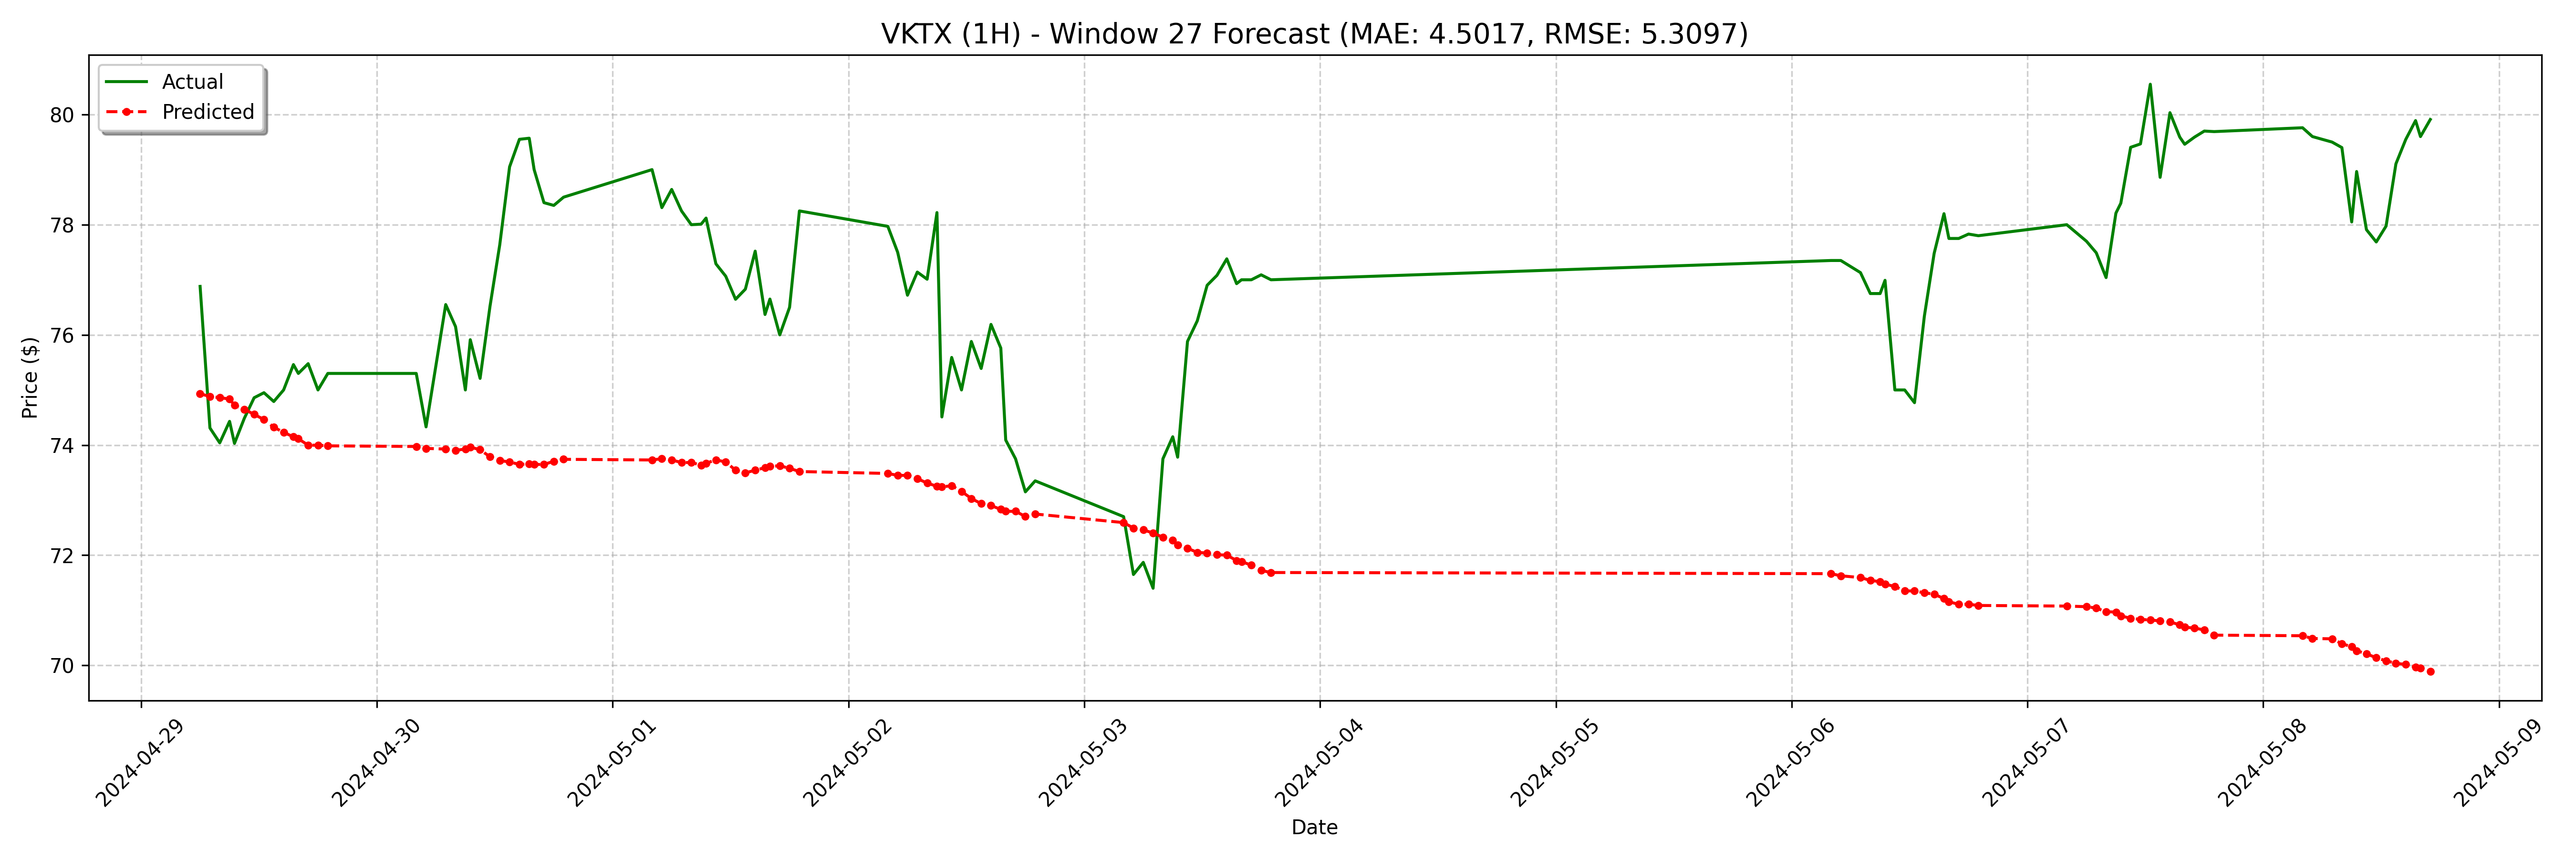

Values plotted in this chart, from the file beside it:
date, actual, forecast
2024-04-29 06:00:00-04:00, 76.88, 74.93
2024-04-29 07:00:00-04:00, 74.31, 74.88
2024-04-29 08:00:00-04:00, 74.04, 74.86
2024-04-29 09:00:00-04:00, 74.43, 74.84
2024-04-29 09:30:00-04:00, 74.03, 74.72
2024-04-29 10:30:00-04:00, 74.48, 74.65
2024-04-29 11:30:00-04:00, 74.86, 74.56
2024-04-29 12:30:00-04:00, 74.95, 74.46
2024-04-29 13:30:00-04:00, 74.79, 74.32
2024-04-29 14:30:00-04:00, 75.0, 74.23
2024-04-29 15:30:00-04:00, 75.46, 74.15
2024-04-29 16:00:00-04:00, 75.3, 74.11
2024-04-29 17:00:00-04:00, 75.48, 74
2024-04-29 18:00:00-04:00, 75.0, 74
2024-04-29 19:00:00-04:00, 75.3, 73.99
2024-04-30 04:00:00-04:00, 75.3, 73.97
2024-04-30 05:00:00-04:00, 74.33, 73.94
2024-04-30 07:00:00-04:00, 76.55, 73.93
2024-04-30 08:00:00-04:00, 76.15, 73.9
2024-04-30 09:00:00-04:00, 75.0, 73.93
2024-04-30 09:30:00-04:00, 75.91, 73.96
2024-04-30 10:30:00-04:00, 75.21, 73.92
2024-04-30 11:30:00-04:00, 76.51, 73.79
2024-04-30 12:30:00-04:00, 77.64, 73.72
2024-04-30 13:30:00-04:00, 79.05, 73.69
2024-04-30 14:30:00-04:00, 79.55, 73.65
2024-04-30 15:30:00-04:00, 79.57, 73.66
2024-04-30 16:00:00-04:00, 79.0, 73.65
2024-04-30 17:00:00-04:00, 78.4, 73.65
2024-04-30 18:00:00-04:00, 78.35, 73.71
2024-04-30 19:00:00-04:00, 78.5, 73.74
2024-05-01 04:00:00-04:00, 79.0, 73.73
2024-05-01 05:00:00-04:00, 78.31, 73.75
2024-05-01 06:00:00-04:00, 78.64, 73.73
2024-05-01 07:00:00-04:00, 78.25, 73.68
2024-05-01 08:00:00-04:00, 78.0, 73.68
2024-05-01 09:00:00-04:00, 78.01, 73.64
2024-05-01 09:30:00-04:00, 78.12, 73.67
2024-05-01 10:30:00-04:00, 77.29, 73.73
2024-05-01 11:30:00-04:00, 77.06, 73.69
2024-05-01 12:30:00-04:00, 76.65, 73.54
2024-05-01 13:30:00-04:00, 76.83, 73.5
2024-05-01 14:30:00-04:00, 77.52, 73.54
2024-05-01 15:30:00-04:00, 76.37, 73.59
2024-05-01 16:00:00-04:00, 76.65, 73.61
2024-05-01 17:00:00-04:00, 76.0, 73.62
2024-05-01 18:00:00-04:00, 76.5, 73.58
2024-05-01 19:00:00-04:00, 78.25, 73.52
2024-05-02 04:00:00-04:00, 77.97, 73.48
2024-05-02 05:00:00-04:00, 77.5, 73.45
2024-05-02 06:00:00-04:00, 76.72, 73.45
2024-05-02 07:00:00-04:00, 77.14, 73.39
2024-05-02 08:00:00-04:00, 77.01, 73.31
2024-05-02 09:00:00-04:00, 78.22, 73.25
2024-05-02 09:30:00-04:00, 74.51, 73.24
2024-05-02 10:30:00-04:00, 75.59, 73.26
2024-05-02 11:30:00-04:00, 75.0, 73.16
2024-05-02 12:30:00-04:00, 75.88, 73.03
2024-05-02 13:30:00-04:00, 75.39, 72.94
2024-05-02 14:30:00-04:00, 76.19, 72.9
... 68 more rows
